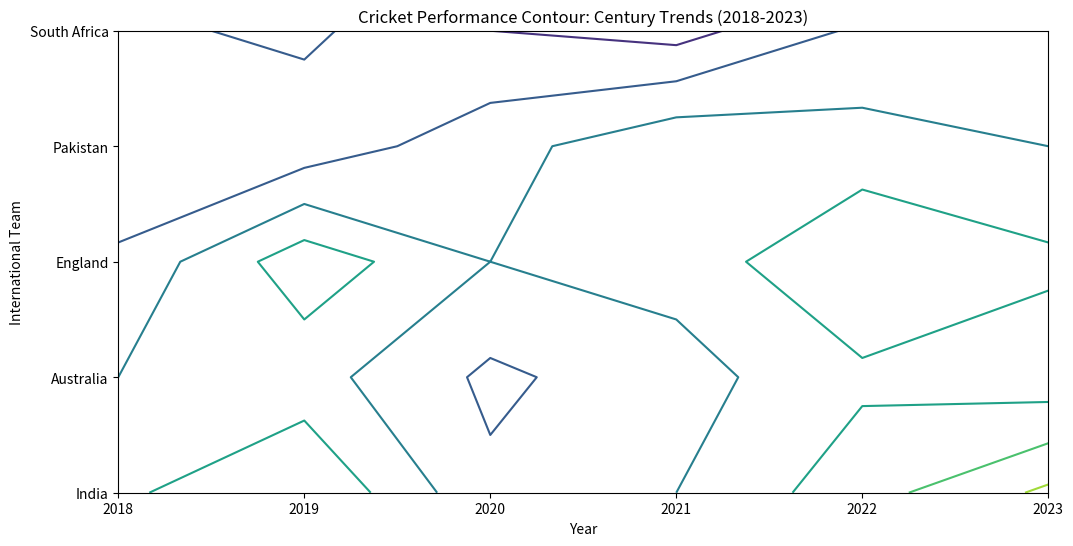

This figure's Python source:
import matplotlib.pyplot as plt
import numpy as np

# 1. Prepare Data
years = np.array([2018, 2019, 2020, 2021, 2022, 2023])
teams = ["India", "Australia", "England", "Pakistan", "South Africa"]
team_indices = np.arange(len(teams))

# 2. Create the Grid (X = Years, Y = Team Numbers)
X, Y = np.meshgrid(years, team_indices)

# 3. Z-Value: Number of centuries made (Example Data)
# Each row represents a team, each column a year
centuries = np.array([
    [12, 15, 8, 10, 14, 18],  # India
    [10, 11, 7, 9, 12, 11],   # Australia
    [8, 14, 10, 11, 15, 13],  # England
    [5, 6, 9, 12, 11, 10],    # Pakistan
    [7, 8, 5, 4, 8, 9]        # South Africa
])

# 4. Initialize Plot
plt.figure(figsize=(12, 6))

# 5. Create the Filled Contour (The "Heat")
# levels: how many color steps; cmap: color scheme
cp = plt.contour(X, Y, centuries, levels=5,)

plt.yticks(team_indices, teams) # Map numbers back to Team Names
plt.title("Cricket Performance Contour: Century Trends (2018-2023)")
plt.xlabel("Year")
plt.ylabel("International Team")
plt.show()